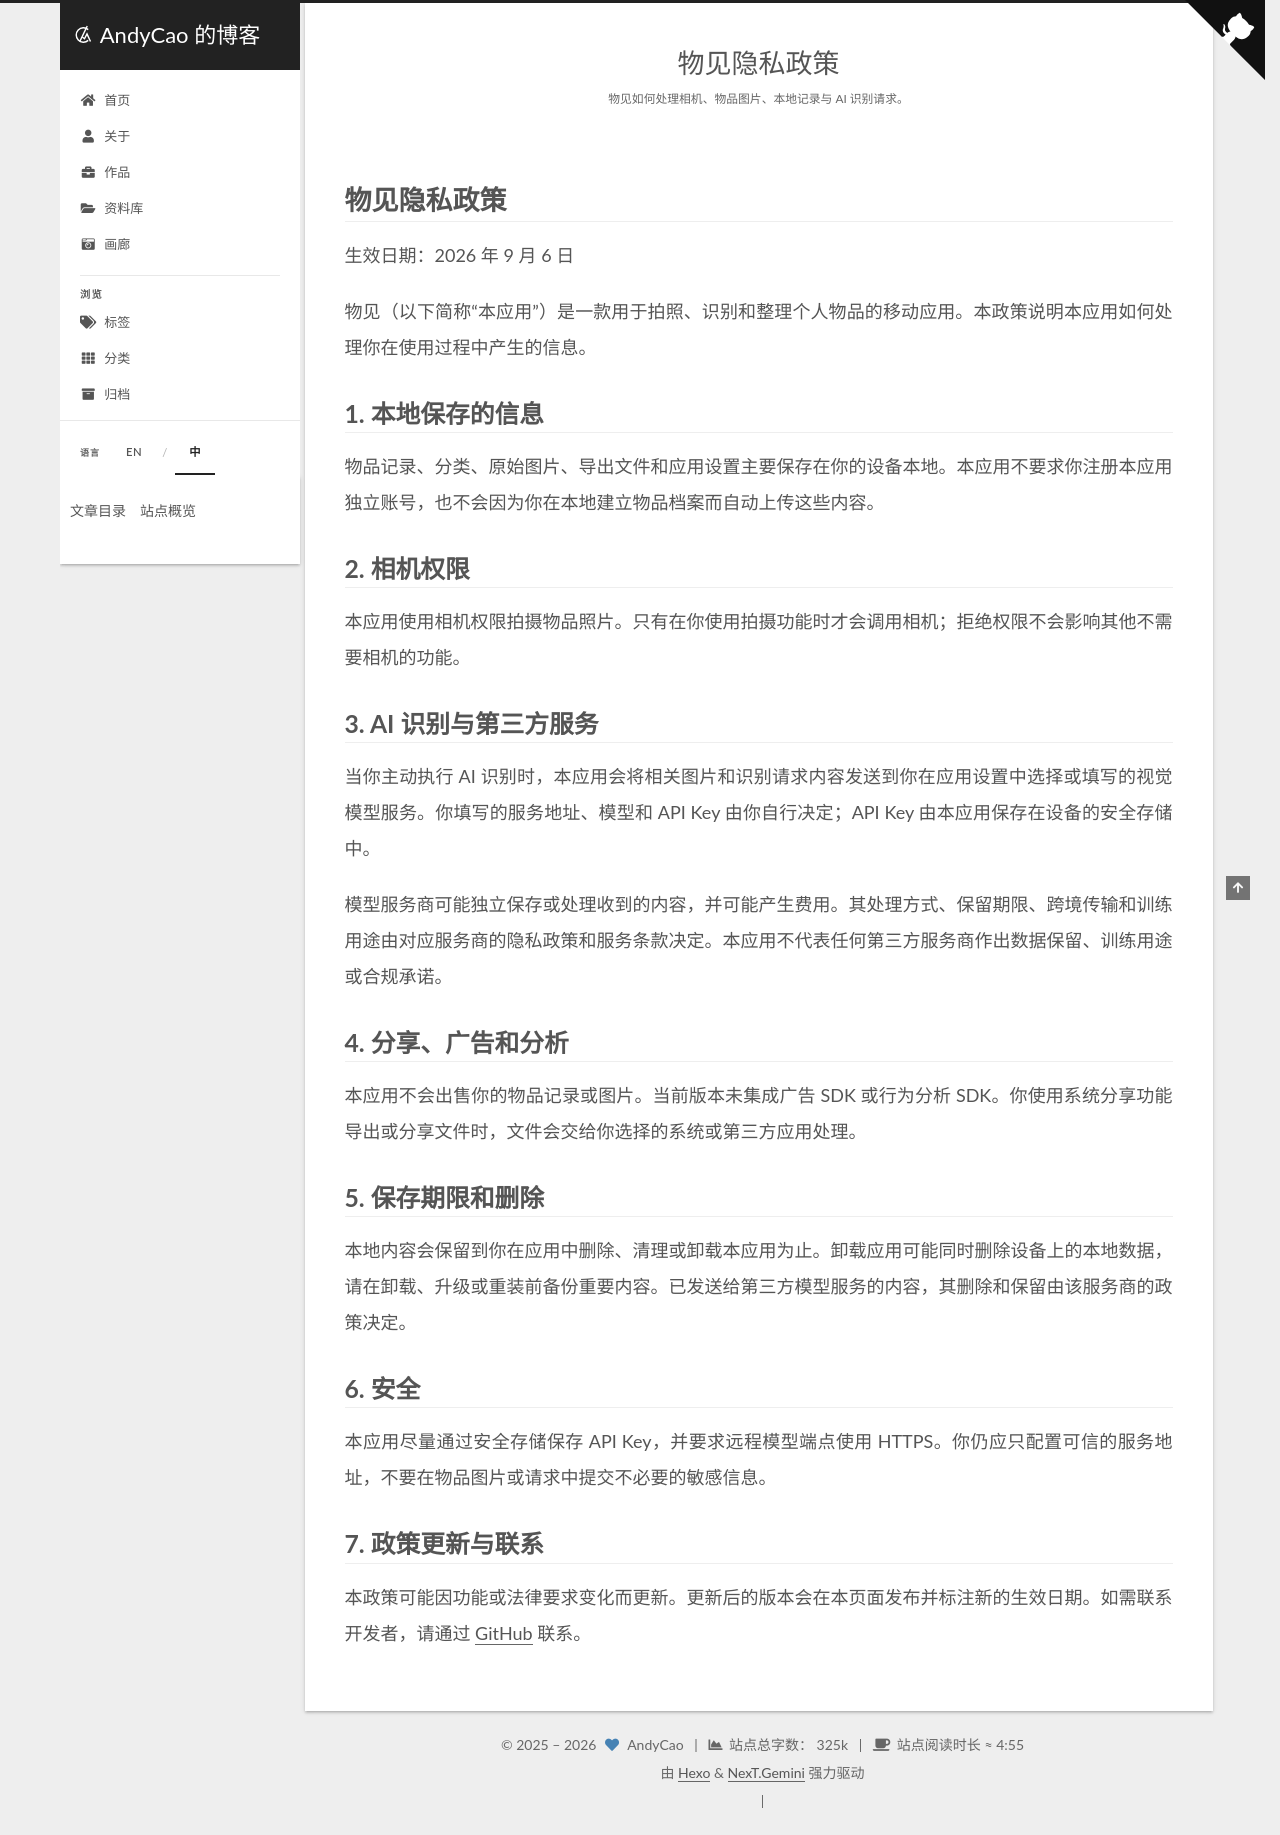

repository: GreatAndyC/greatandyc.github.io · page: privacy-policy/index.html · generator: jekyll

---
title: 物见隐私政策
date: "2026-09-06 12:00:00"
lang: zh-CN
description: 物见如何处理相机、物品图片、本地记录与 AI 识别请求。
comments: false
toc: false
---

# 物见隐私政策

生效日期：2026 年 9 月 6 日

物见（以下简称“本应用”）是一款用于拍照、识别和整理个人物品的移动应用。本政策说明本应用如何处理你在使用过程中产生的信息。

## 1. 本地保存的信息

物品记录、分类、原始图片、导出文件和应用设置主要保存在你的设备本地。本应用不要求你注册本应用独立账号，也不会因为你在本地建立物品档案而自动上传这些内容。

## 2. 相机权限

本应用使用相机权限拍摄物品照片。只有在你使用拍摄功能时才会调用相机；拒绝权限不会影响其他不需要相机的功能。

## 3. AI 识别与第三方服务

当你主动执行 AI 识别时，本应用会将相关图片和识别请求内容发送到你在应用设置中选择或填写的视觉模型服务。你填写的服务地址、模型和 API Key 由你自行决定；API Key 由本应用保存在设备的安全存储中。

模型服务商可能独立保存或处理收到的内容，并可能产生费用。其处理方式、保留期限、跨境传输和训练用途由对应服务商的隐私政策和服务条款决定。本应用不代表任何第三方服务商作出数据保留、训练用途或合规承诺。

## 4. 分享、广告和分析

本应用不会出售你的物品记录或图片。当前版本未集成广告 SDK 或行为分析 SDK。你使用系统分享功能导出或分享文件时，文件会交给你选择的系统或第三方应用处理。

## 5. 保存期限和删除

本地内容会保留到你在应用中删除、清理或卸载本应用为止。卸载应用可能同时删除设备上的本地数据，请在卸载、升级或重装前备份重要内容。已发送给第三方模型服务的内容，其删除和保留由该服务商的政策决定。

## 6. 安全

本应用尽量通过安全存储保存 API Key，并要求远程模型端点使用 HTTPS。你仍应只配置可信的服务地址，不要在物品图片或请求中提交不必要的敏感信息。

## 7. 政策更新与联系

本政策可能因功能或法律要求变化而更新。更新后的版本会在本页面发布并标注新的生效日期。如需联系开发者，请通过 [GitHub](https://github.com/GreatAndyC) 联系。
